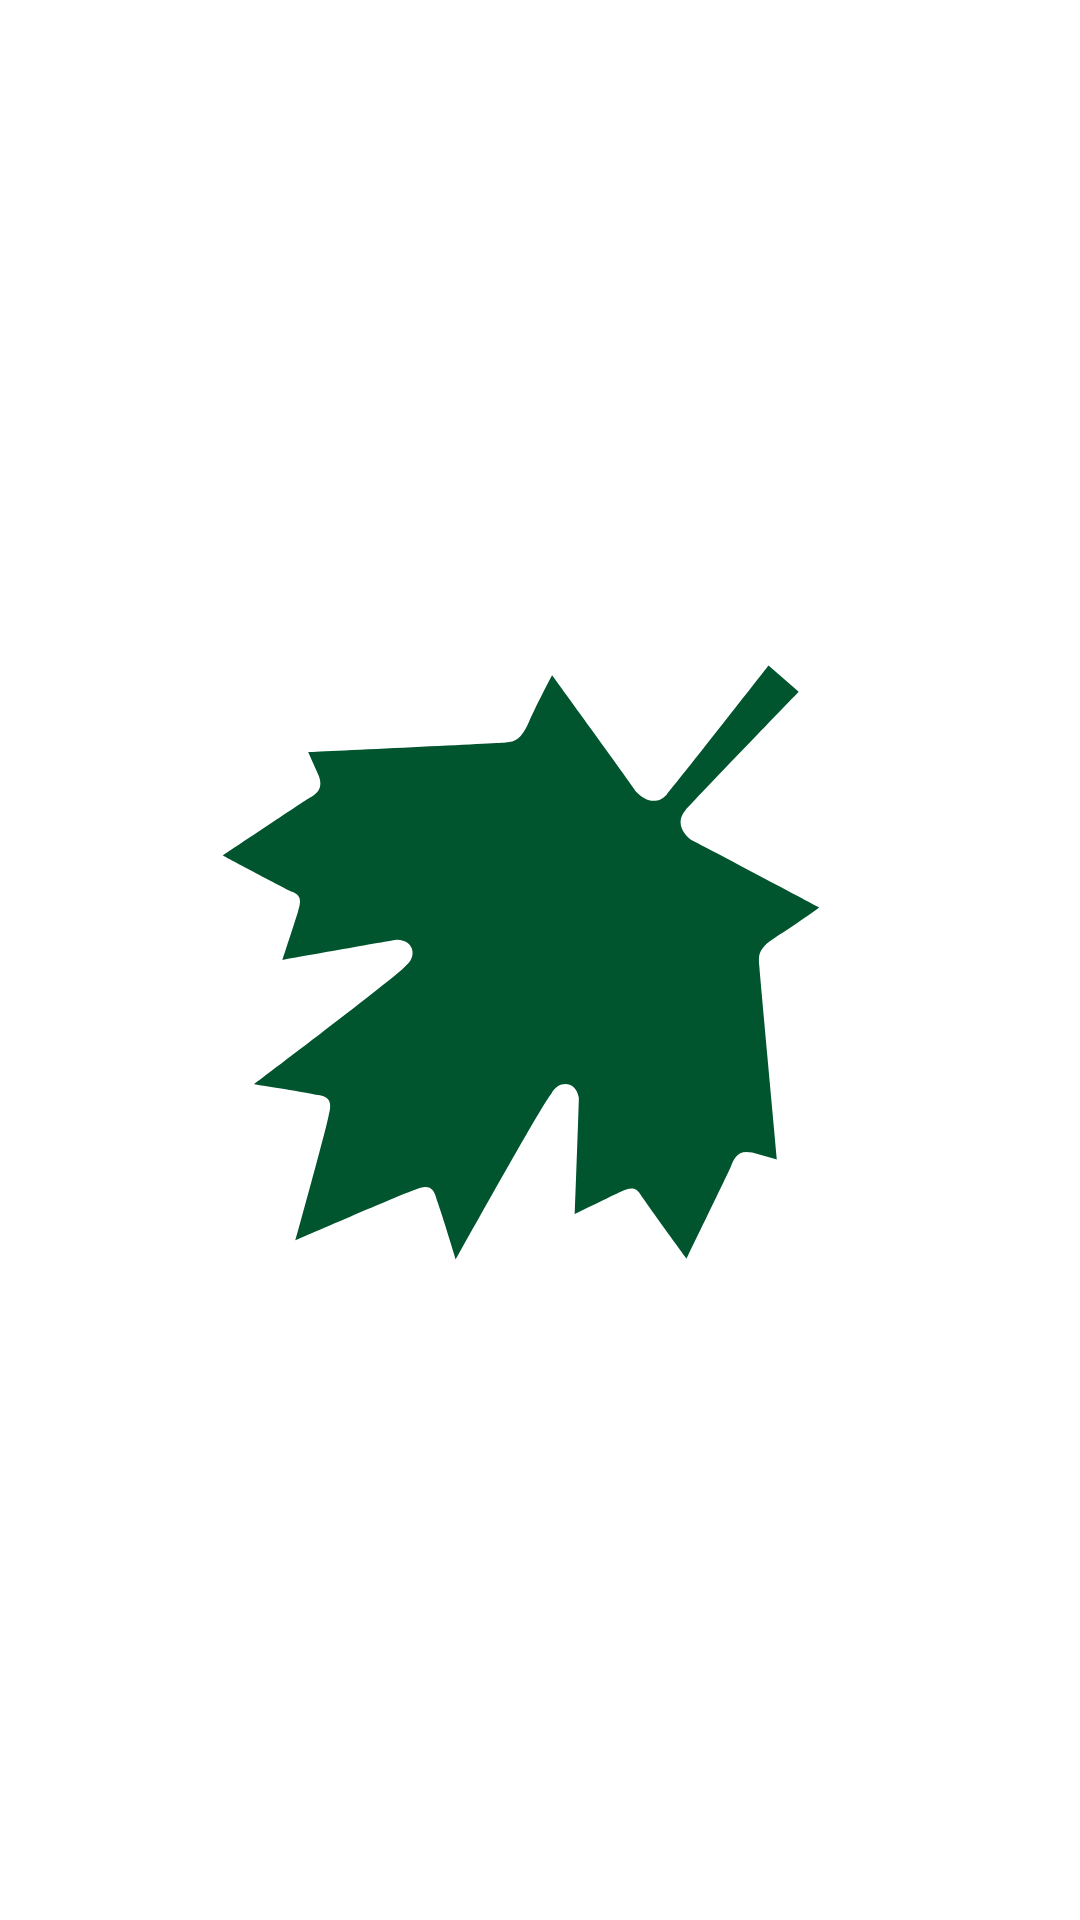

Write the Android layout XML for this screen, with the resource values it uses.
<!-- AndroidManifest.xml: application theme Theme.Catchy -->
<!-- res/layout/activity_splash.xml -->
<?xml version="1.0" encoding="utf-8"?>
<RelativeLayout xmlns:android="http://schemas.android.com/apk/res/android"
    xmlns:app="http://schemas.android.com/apk/res-auto"
    xmlns:tools="http://schemas.android.com/tools"
    android:layout_width="match_parent"
    android:layout_height="match_parent"
    android:gravity="center"
    tools:context=".SplashActivity">

    <ImageView
        android:src="@drawable/ic_launcher"
        android:layout_width="wrap_content"
        android:layout_height="wrap_content"
        />

</RelativeLayout>
<!-- resources referenced by this layout -->
<resources>
  <!-- drawable ic_launcher (drawable) -->
  <vector xmlns:android="http://schemas.android.com/apk/res/android"
      android:width="318.937dp"
      android:height="322.983dp"
      android:viewportWidth="318.937"
      android:viewportHeight="322.983">
    <path
        android:pathData="M147.037,89.26c-1.633,0.185 -64.632,3.122 -64.632,3.122l3.484,7.842c1.795,4.706 -1.174,6.361 -3.854,7.819 -3.219,2.079 -28.126,18.746 -28.126,18.746S73.078,137.035 77.225,139.034c3.278,1.308 2.558,3.828 1.807,6.385S73.767,161.639 73.767,161.639 110.433,155.066 112.035,154.917c5.736,0.172 6.739,5.858 2.722,8.785 -3.178,3.656 -50.439,39.337 -50.439,39.337S79.938,205.45 84.879,206.536c4.104,0.358 5.815,1.846 4.311,6.957C88.517,217.721 78.145,255.11 78.145,255.11S113.694,239.607 117.754,238.322c4.854,-2.199 6.53,-0.742 7.489,3.301 1.763,4.742 6.325,19.876 6.325,19.876s28.756,-51.767 31.934,-55.423c2.339,-4.385 8.076,-4.212 9.078,1.473C172.623,209.191 171.253,246.382 171.253,246.382S184.123,240.041 186.546,238.945s4.825,-2.165 6.574,0.901C195.712,243.704 208.495,261.228 208.495,261.228s13.072,-26.955 14.649,-30.461c1.102,-2.893 2.296,-6.027 7.206,-4.904l8.282,2.322s-5.827,-62.767 -5.903,-64.438c-0.12,-3.314 -0.969,-5.656 5.442,-9.712 6.476,-3.998 14.539,-9.887 14.539,-9.887S214.404,123.753 210.225,121.725c-3.203,-2.207 -5.341,-6.247 -2.163,-9.903s37.792,-39.548 37.792,-39.548L235.796,63.53s-30.693,39.235 -33.904,42.928 -7.443,2.13 -10.141,-0.792c-2.558,-3.828 -28.085,-38.92 -28.085,-38.92s-4.712,8.806 -7.801,15.744S150.302,88.89 147.037,89.26Z"
        android:fillColor="#00552e"/>
  </vector>
  <style name="Theme.Catchy" parent="Theme.MaterialComponents.Light.NoActionBar">
          
          <item name="colorPrimary">@color/green</item>
          <item name="colorPrimaryVariant">@color/white</item>
          <item name="colorOnPrimary">@color/white</item>
          
          <item name="colorSecondary">@color/teal_200</item>
          <item name="colorSecondaryVariant">@color/teal_700</item>
          <item name="colorOnSecondary">@color/black</item>
          
          <item name="android:statusBarColor" tools:targetApi="l">?attr/colorPrimaryVariant</item>
          
  
          <item name="android:windowLightStatusBar">true</item>
      </style>
  <color name="green">#2E6831</color>
  <color name="white">#FFFFFFFF</color>
  <color name="teal_200">#FF03DAC5</color>
  <color name="teal_700">#FF018786</color>
  <color name="black">#FF000000</color>
</resources>
